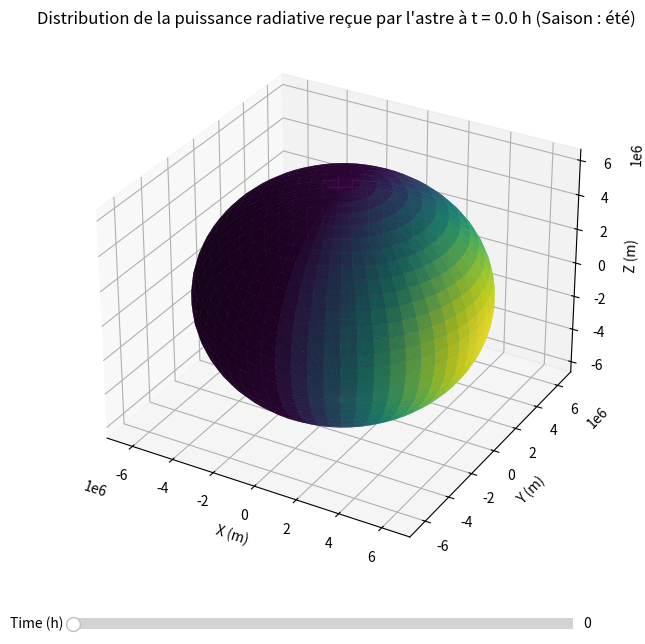

Recreate this plot in Python.
import numpy as np
import matplotlib.pyplot as plt
from mpl_toolkits.mplot3d import Axes3D
from matplotlib.widgets import Slider

# Constantes
constante_solaire = 1361  # W/m^2, valeur moyenne au niveau de la Terre
rayon_astre = 6371  # km, par exemple le rayon de la Terre
sigma = 5.670e-8  # Constante de Stefan-Boltzmann en W/m^2/K^4


rayon_astre_m = rayon_astre * 1000

# Grille sphérique pour représenter la surface de l'astre
phi = np.linspace(0, 2 * np.pi, 60)
theta = np.linspace(0, np.pi, 30)
phi, theta = np.meshgrid(phi, theta)

x = rayon_astre_m * np.sin(theta) * np.cos(phi)
y = rayon_astre_m * np.sin(theta) * np.sin(phi)
z = rayon_astre_m * np.cos(theta)

# Angle d'incidence des rayons solaires
normal = np.array([np.sin(theta) * np.cos(phi), np.sin(theta) * np.sin(phi), np.cos(theta)])
sun_vector = np.array([1, 0, 0])



# Fonction pour calculer la puissance reçue et la température en fonction du temps
def calc_power_temp(time, saison):
    if saison == 'été':
        angle_inclinaison = np.radians(23)
    elif saison == 'hiver':
        angle_inclinaison = np.radians(-23)
    else:
        angle_inclinaison = 0

    # Calcul de l'angle de rotation en fonction du temps
    angle_rotation = (time / 24) * 2 * np.pi  # Conversion du temps en angle
    rotation_matrix = np.array([
        [np.cos(angle_rotation), -np.sin(angle_rotation), 0],
        [np.sin(angle_rotation), np.cos(angle_rotation), 0],
        [0, 0, 1]
    ])

    # Rotation supplémentaire pour l'inclinaison solaire
    rotation_matrix_saison = np.array([
        [1, 0, 0],
        [0, np.cos(angle_inclinaison), -np.sin(angle_inclinaison)],
        [0, np.sin(angle_inclinaison), np.cos(angle_inclinaison)]
    ])

    rotation_matrix_total = np.dot(rotation_matrix, rotation_matrix_saison)
    sun_vector_rotated = np.dot(rotation_matrix_total, sun_vector)

    # Calculer l'angle d'incidence (cosinus de l'angle)
    cos_theta_incidence = np.clip(np.dot(normal.T, sun_vector_rotated), 0, 1).T

    coef_reflexion = 0
    # Puissance reçue par unité de surface (W/m^2)
    puissance_recue = constante_solaire * cos_theta_incidence * (1 - coef_reflexion)

    # Calculer la température en utilisant la loi de Stefan-Boltzmann
    temperature = (puissance_recue / sigma) ** 0.25

    return puissance_recue, temperature

# Fonction pour mettre à jour le graphique
def update_plot(time, saison):
    puissance_recue, _ = calc_power_temp(time, saison)
    ax.clear()
    surf = ax.plot_surface(x, y, z, facecolors=plt.cm.viridis(puissance_recue / np.max(puissance_recue)), rstride=1, cstride=1, alpha=0.9, linewidth=0)
    ax.set_xlabel('X (m)')
    ax.set_ylabel('Y (m)')
    ax.set_zlabel('Z (m)')
    ax.set_title(f'Distribution de la puissance radiative reçue par l\'astre à t = {time:.1f} h (Saison : {saison})')
    fig.canvas.draw_idle()


# Fonction pour convertir les coordonnées GPS en puissance reçue et température
def gps_to_power_and_temp(latitude, longitude, time):
    # Convertir latitude et longitude en radians
    lat_rad = np.radians(90 - latitude)  # Conversion pour theta
    lon_rad = np.radians(longitude)  # Conversion pour phi

    # Calculer les coordonnées sphériques correspondantes
    x_gps = rayon_astre_m * np.sin(lat_rad) * np.cos(lon_rad)
    y_gps = rayon_astre_m * np.sin(lat_rad) * np.sin(lon_rad)
    z_gps = rayon_astre_m * np.cos(lat_rad)

    # Trouver l'indice de la grille le plus proche des coordonnées calculées
    distances = np.sqrt((x - x_gps)**2 + (y - y_gps)**2 + (z - z_gps)**2)
    idx = np.unravel_index(np.argmin(distances, axis=None), distances.shape)
    puissance_recue, temperature = calc_power_temp(time, 'printemps')
    puissance = puissance_recue[idx]
    temp = temperature[idx]

    return puissance, temp


latitude = 0  # Exemple de latitude
longitude = 0  # Exemple de longitude
time = 0
puissance, temp = gps_to_power_and_temp(latitude, longitude, time)
print(f"Puissance reçue à {time} heure à la latitude {latitude}° et longitude {longitude}°: {puissance:.2f} W/m^2")
print(f"Température locale à {time} heure à la latitude {latitude}° et longitude {longitude}°: {temp:.2f} K")

# dA=rayon_astre_m**2*np.sin(theta)*0.10471975511965977**2
# surface_tot = np.sum(dA)
# puissance_totale = np.sum(puissance_recue*dA)

# puissance_moyenne = puissance_totale / surface_tot
# print(f"Puissance totale reçue: {puissance_totale:.2f} W")
# print(f"Puissance moyenne reçue: {puissance_moyenne:.2f} W/m^2")

# Création de la figure et de l'axe
# # # # fig = plt.figure(figsize=(10, 7))
# # # # ax = fig.add_subplot(111, projection='3d')
# # # #
# # # # # Initialisation du graphique
# # # # update_plot(0, 'printemps')  # Saison par défaut
# # # #
# # # # # Création du slider
# # # # ax_slider = plt.axes([0.25, 0.02, 0.50, 0.03], facecolor='lightgoldenrodyellow')
# # # # time_slider = Slider(ax_slider, 'Time (h)', 0, 48, valinit=0, valstep=0.1)
# # # #
# # # # # Création de la liste déroulante pour la saison
# # # # ax_season = plt.axes([0.25, 0.07, 0.50, 0.03], facecolor='lightgoldenrodyellow')
# # # # season_dropdown = plt.widgets.Dropdown(ax_season, 'Saison', ['printemps', 'été', 'automne', 'hiver'])
# # # #
# # # # # Liaison du slider et de la liste déroulante à la fonction de mise à jour
# # # # time_slider.on_changed(lambda val: update_plot(time_slider.val, season_dropdown.label.get_text()))
# # # # season_dropdown.on_change(lambda label: update_plot(time_slider.val, season_dropdown.label.get_text()))
# # # #
# # # # plt.show()

# Création de la figure et de l'axe
fig = plt.figure(figsize=(10, 7))
ax = fig.add_subplot(111, projection='3d')

# Initialisation du graphique
update_plot(0, 'été')

# Création du slider
ax_slider = plt.axes([0.25, 0.02, 0.50, 0.03], facecolor='lightgoldenrodyellow')
time_slider = Slider(ax_slider, 'Time (h)', 0, 48, valinit=0, valstep=0.1)

# Liaison du slider à la fonction de mise à jour
time_slider.on_changed(update_plot)

plt.show()
